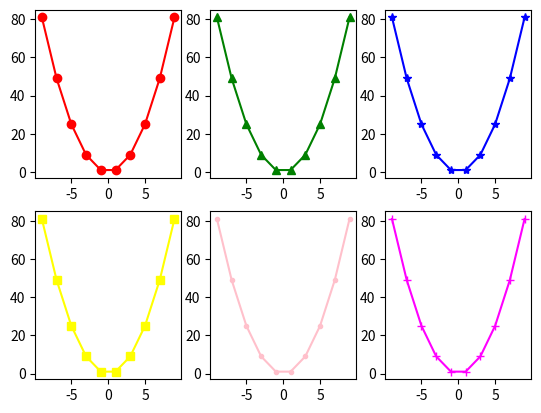

Reproduce this figure in Python.
from matplotlib import pyplot as plt
import numpy as np
"""
Маркеры
"""

fig, axes = plt.subplots(2, 3)

x = np.arange(-9, 10, 2)
y_pow_2 = np.arange(-9, 10, 2) ** 2  # Создает массив ndarray из numpy значений от -5 до 5 с шагом 0.1 возведенных в ^2

axes[0, 0].plot(x, y_pow_2, color="red", linestyle='-', marker='o')
axes[0, 1].plot(x, y_pow_2, color="green", linestyle='-', marker='^')
axes[0, 2].plot(x, y_pow_2, color="blue", linestyle='-', marker='*')
axes[1, 0].plot(x, y_pow_2, color="yellow", linestyle='-', marker='s')
axes[1, 1].plot(x, y_pow_2, color="pink", linestyle='-', marker='.')
axes[1, 2].plot(x, y_pow_2, color="magenta", linestyle='-', marker='+')


plt.show()